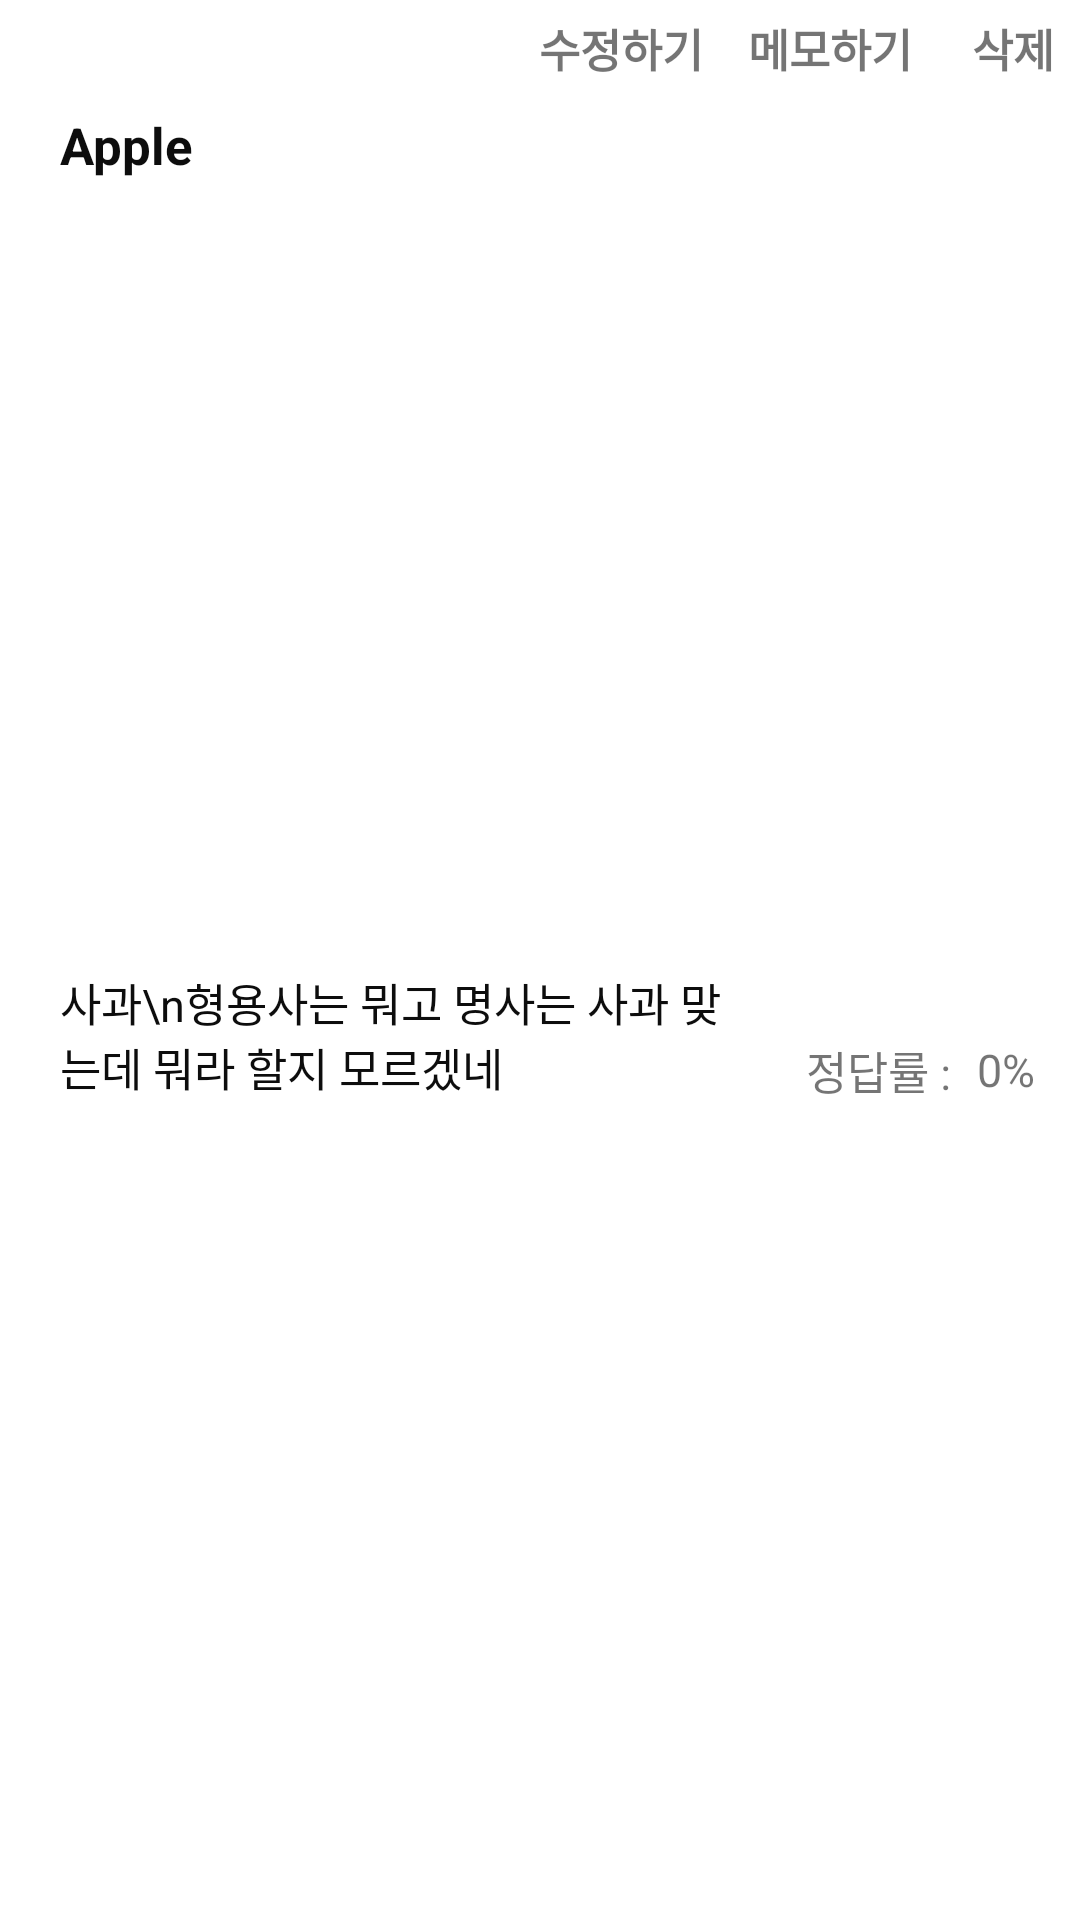

Produce the Android XML layout that renders to this screen, including the resource entries it uses.
<!-- AndroidManifest.xml: application theme Theme.WordManager3ver -->
<!-- res/layout/list_word_add_list.xml -->
<?xml version="1.0" encoding="utf-8"?>
<androidx.constraintlayout.widget.ConstraintLayout xmlns:android="http://schemas.android.com/apk/res/android"
    xmlns:app="http://schemas.android.com/apk/res-auto"
    android:layout_width="match_parent"
    android:layout_height="wrap_content">


    <TextView
        android:id="@+id/btn_delete"
        android:layout_width="wrap_content"
        android:layout_height="wrap_content"
        android:background="?attr/selectableItemBackgroundBorderless"
        android:clickable="true"
        android:focusable="true"
        android:padding="5dp"
        android:text="삭제 "

        android:textSize="15sp"
        android:textStyle="bold"
        app:layout_constraintRight_toRightOf="parent"
        app:layout_constraintTop_toTopOf="parent" />

    <TextView
        android:id="@+id/btn_memo"
        android:layout_width="wrap_content"
        android:layout_height="wrap_content"
        android:layout_marginRight="10dp"
        android:background="?attr/selectableItemBackgroundBorderless"
        android:clickable="true"
        android:focusable="true"
        android:paddingTop="5dp"
        android:paddingRight="5dp"
        android:paddingBottom="5dp"
        android:text="메모하기"
        android:textSize="15sp"
        android:textStyle="bold"
        app:layout_constraintBottom_toBottomOf="@id/btn_delete"
        app:layout_constraintRight_toLeftOf="@id/btn_delete"
        app:layout_constraintTop_toTopOf="@id/btn_delete" />

    <TextView
        android:id="@+id/tv_wordTitle"
        android:layout_width="0dp"
        android:layout_height="wrap_content"
        android:layout_marginLeft="20dp"
        android:layout_marginTop="5dp"
        android:layout_marginRight="20dp"
        android:text="Apple"
        android:textColor="@color/theme_black"
        android:textSize="17sp"
        android:textStyle="bold"
        app:layout_constraintLeft_toLeftOf="parent"
        app:layout_constraintRight_toRightOf="parent"
        app:layout_constraintTop_toBottomOf="@id/btn_delete" />

    <TextView
        android:id="@+id/tv_language"
        android:layout_width="wrap_content"
        android:layout_height="wrap_content"
        android:text=""
        android:textSize="12sp"
        app:layout_constraintBottom_toTopOf="@id/tv_wordTitle"
        app:layout_constraintLeft_toLeftOf="@id/tv_wordTitle"
        app:layout_constraintTop_toTopOf="parent" />

    <TextView
        android:id="@+id/tv_wordKorean"
        android:layout_width="0dp"
        android:layout_height="wrap_content"
        android:layout_marginTop="10dp"
        android:layout_marginRight="20dp"
        android:layout_marginBottom="20dp"
        android:text="사과\n형용사는 뭐고 명사는 사과 맞는데 뭐라 할지 모르겠네"
        android:textColor="@color/theme_black"
        android:textSize="15sp"
        app:layout_constraintBottom_toBottomOf="parent"
        app:layout_constraintLeft_toLeftOf="@id/tv_wordTitle"
        app:layout_constraintRight_toLeftOf="@id/tv"
        app:layout_constraintTop_toBottomOf="@id/tv_wordTitle" />

    <TextView
        android:id="@+id/tv"
        android:layout_width="wrap_content"
        android:layout_height="wrap_content"
        android:layout_marginRight="5dp"
        android:text="정답률 : "
        android:textSize="15sp"
        app:layout_constraintBottom_toBottomOf="@id/tv_percentage"
        app:layout_constraintRight_toLeftOf="@id/tv_percentage"
        app:layout_constraintTop_toTopOf="@id/tv_percentage" />

    <TextView
        android:id="@+id/btn_rename"
        android:layout_width="wrap_content"
        android:layout_height="wrap_content"
        android:layout_marginRight="15dp"
        android:background="?attr/selectableItemBackgroundBorderless"
        android:clickable="true"
        android:focusable="true"
        android:paddingTop="5dp"
        android:paddingBottom="5dp"
        android:text="수정하기"
        android:textSize="15sp"
        android:textStyle="bold"
        app:layout_constraintBottom_toBottomOf="@id/btn_memo"
        app:layout_constraintRight_toLeftOf="@id/btn_memo"
        app:layout_constraintTop_toTopOf="@id/btn_memo" />


    <TextView
        android:id="@+id/tv_percentage"
        android:layout_width="wrap_content"
        android:layout_height="wrap_content"
        android:layout_marginRight="15dp"
        android:text="0%"
        android:textSize="15sp"
        app:layout_constraintBottom_toBottomOf="@id/tv_wordKorean"
        app:layout_constraintRight_toRightOf="@id/btn_delete" />

</androidx.constraintlayout.widget.ConstraintLayout>
<!-- resources referenced by this layout -->
<resources>
  <color name="theme_black">#0D0D0D</color>
  <style name="Theme.WordManager3ver" parent="Theme.MaterialComponents.DayNight.NoActionBar">
          
          <item name="colorPrimary">@color/purple_500</item>
          <item name="colorPrimaryVariant">@color/purple_700</item>
          <item name="colorOnPrimary">@color/white</item>
          
          <item name="colorSecondary">@color/teal_200</item>
          <item name="colorSecondaryVariant">@color/teal_700</item>
          <item name="colorOnSecondary">@color/black</item>
          
          <item name="android:statusBarColor" tools:targetApi="l">?attr/colorPrimaryVariant</item>
          
      </style>
  <color name="purple_500">#FF6200EE</color>
  <color name="purple_700">#FF3700B3</color>
  <color name="white">#FFFFFFFF</color>
  <color name="teal_200">#FF03DAC5</color>
  <color name="teal_700">#FF018786</color>
  <color name="black">#FF000000</color>
</resources>
